Run: headless pygame with SDL's dummy video driver; simulated clock (each Clock.tick advances the game by its frame time, no real sleeping); random seed 0; keys injected as events and as key.get_pressed() state; no mouse input.
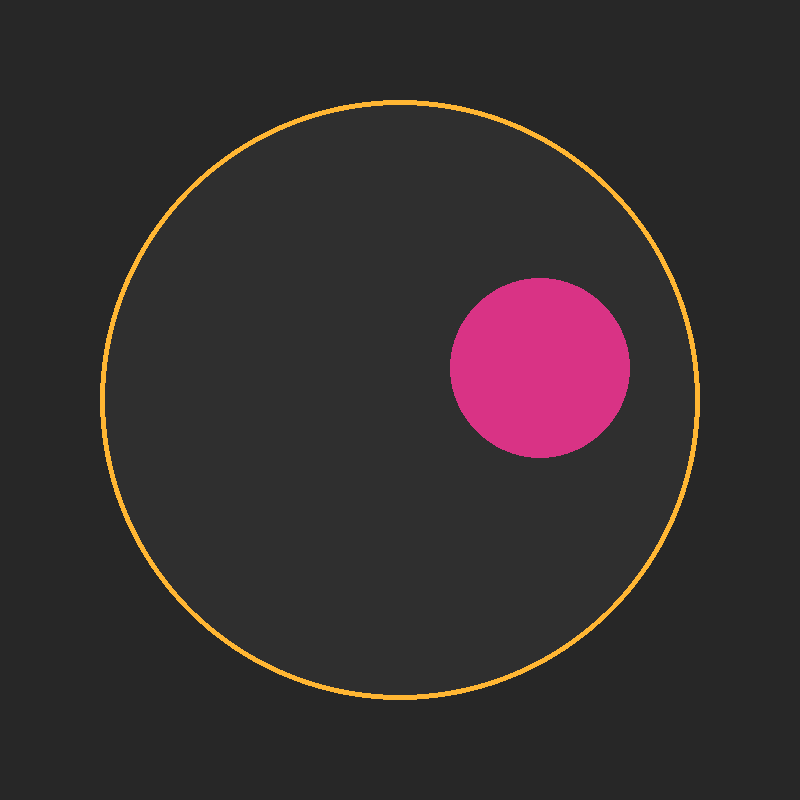
Frame 1 of 4 · flips 1–60 · no input
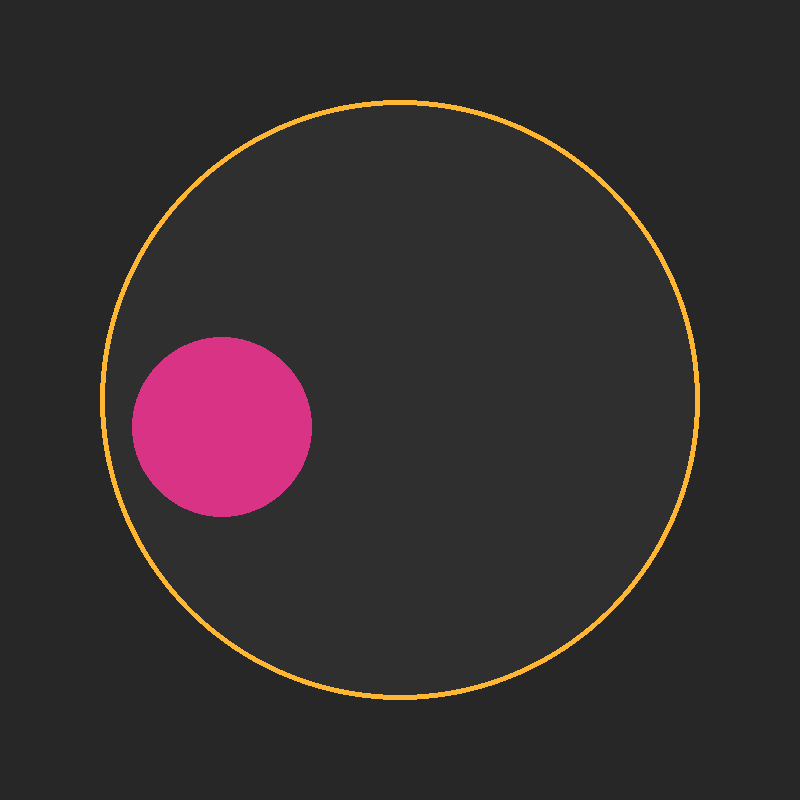
Frame 2 of 4 · flips 61–180 · tapped SPACE, RETURN · held RIGHT (→), D
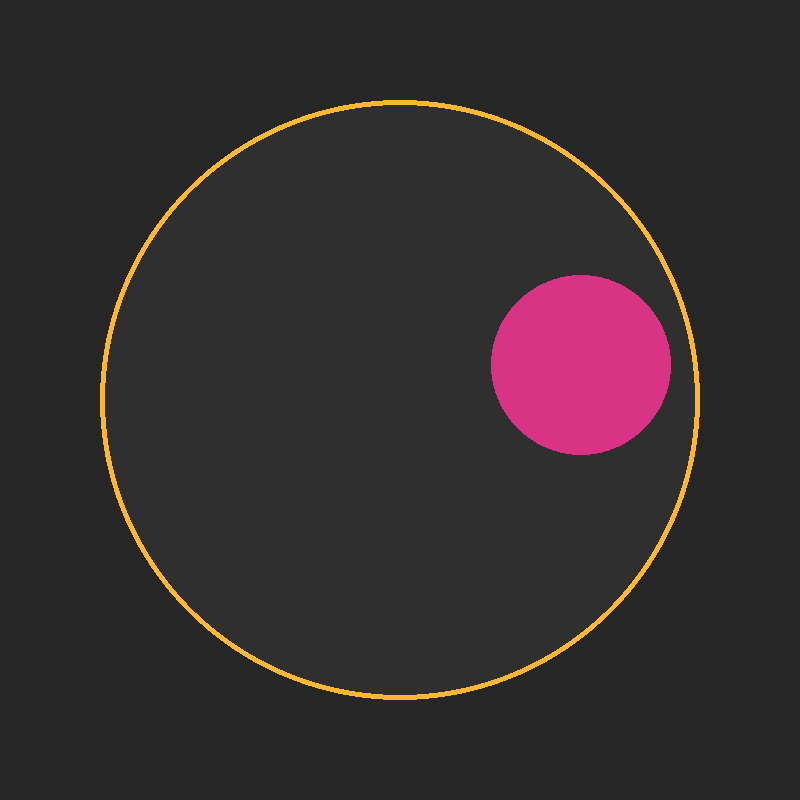
Frame 3 of 4 · flips 181–300 · held DOWN (↓), S
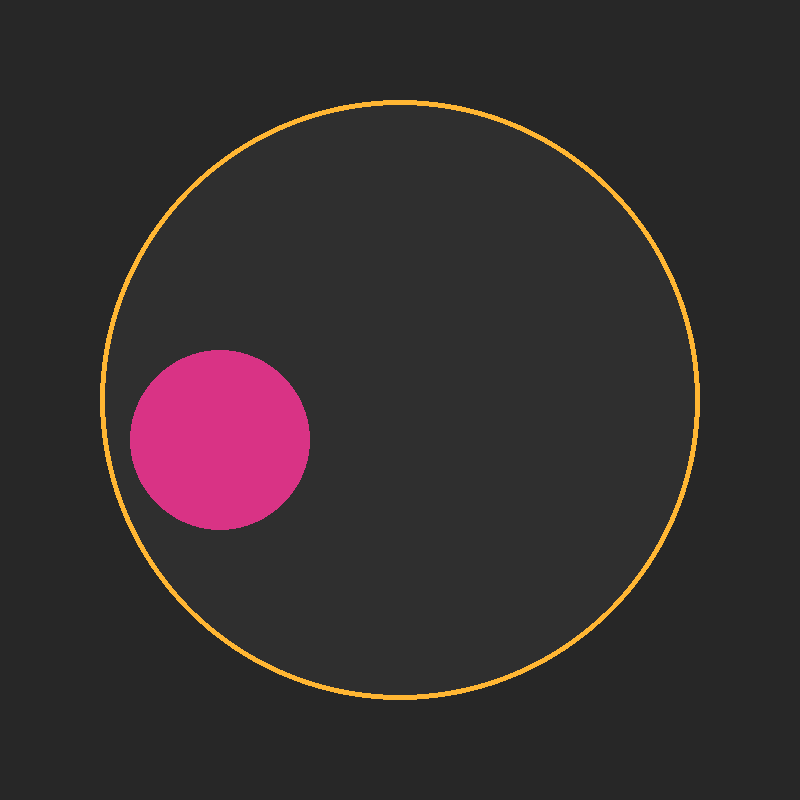
Frame 4 of 4 · flips 301–420 · held LEFT (←), A, UP (↑), W

The pygame program that drew these frames:

import pygame
import random
import math
import time

class Ball:
    def __init__(self, center, radius_circle, initial_radius, speed, growth, max_radius, color, max_speed, circle_border_thickness):
        self.center = center
        self.radius_circle = radius_circle
        self.radius = initial_radius
        self.speed = speed
        self.growth = growth
        self.max_radius = max_radius
        self.color = color
        self.max_speed = max_speed
        self.angle = random.uniform(0, 2 * math.pi)
        self.start_distance_from_edge = 30
        self.circle_border_thickness = circle_border_thickness
        self.x, self.y = self._random_start_position()
        self.growth_delay = 0
        self.bounced_this_frame = False 

    def _random_start_position(self):
        angle = random.uniform(0, 2 * math.pi)
        safe_distance = self.start_distance_from_edge + self.radius
        x = self.center[0] + math.cos(angle) * (self.radius_circle - safe_distance - self.circle_border_thickness)
        y = self.center[1] + math.sin(angle) * (self.radius_circle - safe_distance - self.circle_border_thickness)
        return x, y

    def random_color(self, exclude_color):
        while True:
            color = (random.randint(0, 255), random.randint(0, 255), random.randint(0, 255))
            if color != exclude_color:
                return color

    def calculate_new_position(self):
        velocity_x = math.cos(self.angle) * self.speed
        velocity_y = math.sin(self.angle) * self.speed

        current_speed = math.sqrt(velocity_x**2 + velocity_y**2)
        if current_speed > self.max_speed:
            scale = self.max_speed / current_speed
            velocity_x *= scale
            velocity_y *= scale
        
        self.x += velocity_x
        self.y += velocity_y
        self.bounced_this_frame = False 

    def distance_to_center(self):
        return math.sqrt((self.x - self.center[0]) ** 2 + (self.y - self.center[1]) ** 2)

    def bounce(self):
        if self.bounced_this_frame: 
            return
        
        dist_to_center = self.distance_to_center()
        if dist_to_center + self.radius >= self.radius_circle:
            self.bounced_this_frame = True

            normal_x = (self.x - self.center[0]) / dist_to_center
            normal_y = (self.y - self.center[1]) / dist_to_center

            # Oblicz wektor prędkości
            velocity_x = math.cos(self.angle) * self.speed
            velocity_y = math.sin(self.angle) * self.speed

            dot_product = velocity_x * normal_x + velocity_y * normal_y
            velocity_x -= 2 * dot_product * normal_x
            velocity_y -= 2 * dot_product * normal_y

            self.angle = math.atan2(velocity_y, velocity_x)
            
            self.angle += random.uniform(-0.1, 0.1)

            self.growth_delay = 10

            self.x += math.cos(self.angle) * self.radius * 0.1
            self.y += math.sin(self.angle) * self.radius * 0.1
    
    def update(self):
        if self.growth_delay > 0:
            self.growth_delay -= 1
        else: 
            if self.radius + self.growth <= self.max_radius:
               self.radius += self.growth
               self.color = self.random_color((255, 255, 255))


    def draw(self, screen):
        pygame.draw.circle(screen, self.color, (int(self.x), int(self.y)), self.radius)

class Game:
    def __init__(self):
        pygame.init()
        self.WIDTH, self.HEIGHT = 800, 800
        self.RADIUS_CIRCLE = 300
        self.BALL_INITIAL_RADIUS = 10
        self.BALL_GROWTH = 2
        self.MAX_BALL_RADIUS = self.RADIUS_CIRCLE * 0.3
        self.BALL_SPEED = 5
        self.MAX_BALL_SPEED = 10
        self.FPS = 60
        self.CIRCLE_BORDER_THICKNESS = 5

        # Kolory
        self.OUTSIDE_COLOR = (39, 39, 39)  # #272727
        self.INSIDE_COLOR = (47, 47, 47)  # #2f2f2f
        self.CIRCLE_BORDER_COLOR = (255, 182, 51)  # #ffb633

        # Tworzenie okna
        self.screen = pygame.display.set_mode((self.WIDTH, self.HEIGHT))
        pygame.display.set_caption("Bouncing Ball in Circle")

        # Pozycja środka okręgu
        self.CENTER = (self.WIDTH // 2, self.HEIGHT // 2)

        # Utwórz kulkę
        self.ball = Ball(self.CENTER, self.RADIUS_CIRCLE, self.BALL_INITIAL_RADIUS, self.BALL_SPEED, self.BALL_GROWTH, self.MAX_BALL_RADIUS, (255,255,255), self.MAX_BALL_SPEED, self.CIRCLE_BORDER_THICKNESS)

        self.clock = pygame.time.Clock()
        self.running = True

    def run(self):
        while self.running:
            for event in pygame.event.get():
                if event.type == pygame.QUIT:
                    self.running = False

            self.screen.fill(self.OUTSIDE_COLOR)

            pygame.draw.circle(self.screen, self.INSIDE_COLOR, self.CENTER, self.RADIUS_CIRCLE)
            pygame.draw.circle(self.screen, self.CIRCLE_BORDER_COLOR, self.CENTER, self.RADIUS_CIRCLE, self.CIRCLE_BORDER_THICKNESS)

            self.ball.calculate_new_position()
            self.ball.bounce()
            self.ball.update()

            self.ball.draw(self.screen)

            pygame.display.flip()

            self.clock.tick(self.FPS)

        pygame.quit()

if __name__ == "__main__":
    game = Game()
    game.run()
